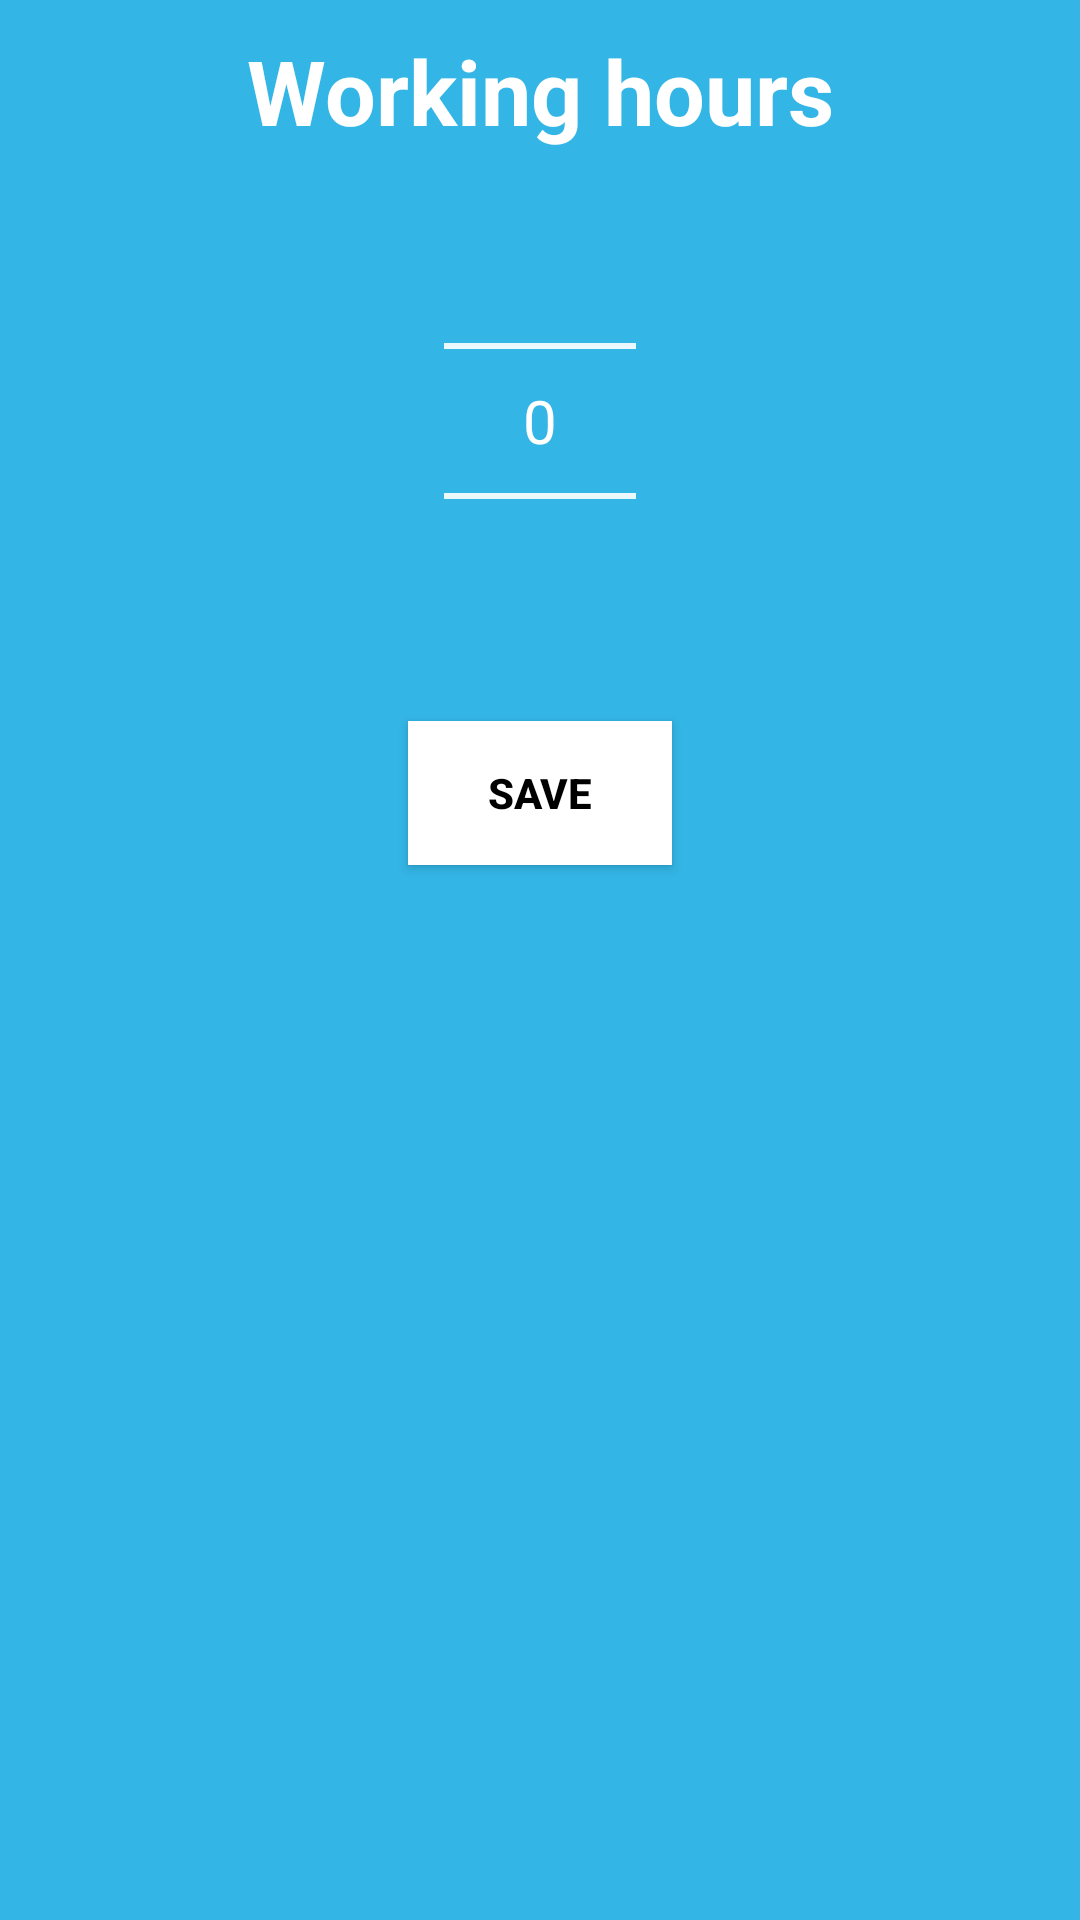

Produce the Android XML layout that renders to this screen, including the resource entries it uses.
<!-- AndroidManifest.xml: application theme AppTheme -->
<!-- res/layout/numberpicker_layout.xml -->
<?xml version="1.0" encoding="utf-8"?>
<LinearLayout xmlns:android="http://schemas.android.com/apk/res/android"
android:orientation="vertical"
android:layout_width="match_parent"
android:layout_height="wrap_content"
android:background="@android:color/holo_blue_light">

<LinearLayout
    android:layout_width="match_parent"
    android:layout_height="wrap_content"
    android:orientation="vertical">

    <TextView
        android:id="@+id/tv_work_hours"
        android:layout_width="match_parent"
        android:layout_height="wrap_content"
        android:layout_marginStart="0dp"
        android:layout_marginLeft="0dp"
        android:layout_marginTop="10dp"
        android:gravity="center"
        android:text="@string/numberOfWorkingHours"
        android:textColor="@android:color/white"
        android:textSize="30sp"
        android:textStyle="bold" />

    <NumberPicker
        android:id="@+id/numberpicker"
        android:layout_gravity="center"
        android:theme="@style/AppTheme.Picker"
        android:layout_width="wrap_content"
        android:layout_height="wrap_content"/>
</LinearLayout>

<Button
    android:id="@+id/btn_save_numberpicker"
    android:layout_width="wrap_content"
    android:layout_height="wrap_content"
    android:layout_gravity="center"
    android:layout_margin="10dp"
    android:background="@android:color/white"
    android:text="@string/save"
    android:textColor="@android:color/black"
    android:textStyle="bold" />

</LinearLayout>
<!-- resources referenced by this layout -->
<resources>
  <string name="numberOfWorkingHours">Working hours</string>
  <string name="save">Save</string>
  <style name="AppTheme.Picker" parent="Theme.AppCompat.Light.NoActionBar">
          <item name="android:textColorPrimary">@android:color/white</item>
          <item name="colorControlNormal">@android:color/white</item>
          <item name="android:textSize">20sp</item>
      </style>
  <style name="AppTheme" parent="Theme.AppCompat.Light.NoActionBar">
          
          <item name="colorPrimary">@color/colorPrimary</item>
          <item name="colorPrimaryDark">@color/colorPrimaryDark</item>
          <item name="colorAccent">@color/colorAccent</item>
      </style>
  <color name="colorPrimary">#6200EE</color>
  <color name="colorPrimaryDark">#3700B3</color>
  <color name="colorAccent">#03DAC5</color>
</resources>
